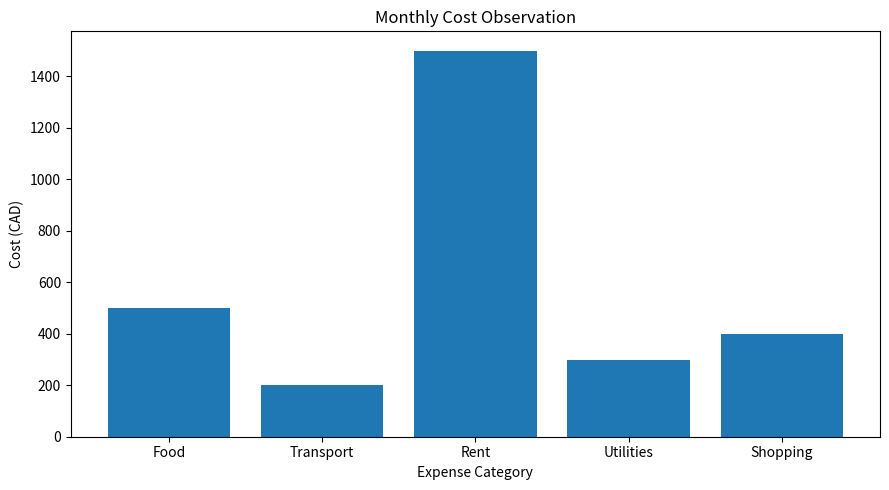

The script that saved this image:
import pandas as pd
import matplotlib.pyplot as plt

# Sample monthly cost observations (CAD)
data = {
    "Category": ["Food", "Transport", "Rent", "Utilities", "Shopping"],
    "Cost": [500, 200, 1500, 300, 400],
}

df = pd.DataFrame(data)
total = df["Cost"].sum()
average = df["Cost"].mean()
highest = df.loc[df["Cost"].idxmax()]
lowest = df.loc[df["Cost"].idxmin()]

print("Monthly Cost Observations")
print(df.to_string(index=False))
print("\nCost Analysis")
print(f"Total Cost: ${total:.2f}")
print(f"Average Cost: ${average:.2f}")
print(f"Highest: {highest['Category']} (${highest['Cost']:.2f})")
print(f"Lowest: {lowest['Category']} (${lowest['Cost']:.2f})")

plt.figure(figsize=(9, 5))
plt.bar(df["Category"], df["Cost"])
plt.title("Monthly Cost Observation")
plt.xlabel("Expense Category")
plt.ylabel("Cost (CAD)")
plt.tight_layout()
plt.savefig("cost_analysis.png")
plt.show()
